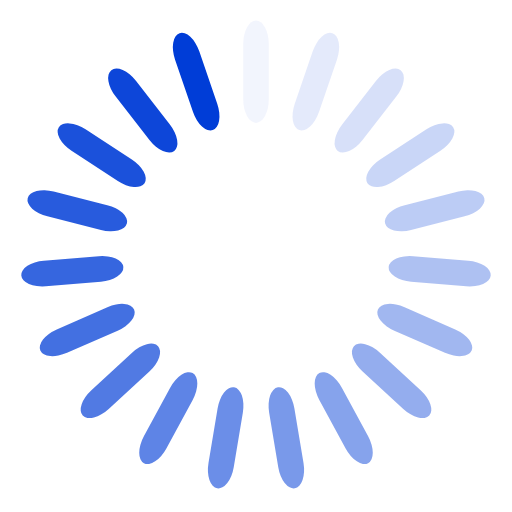
t = 0.00 s
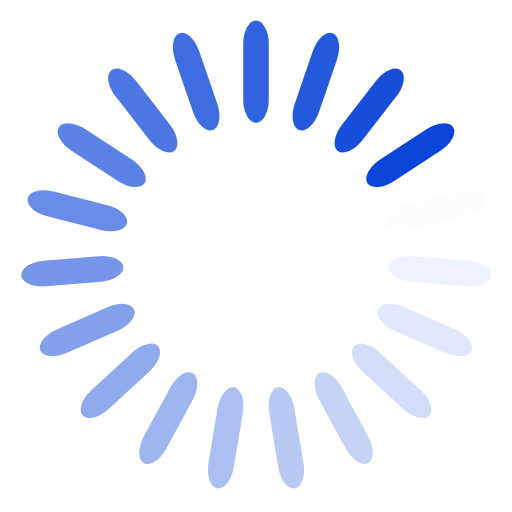
t = 0.25 s
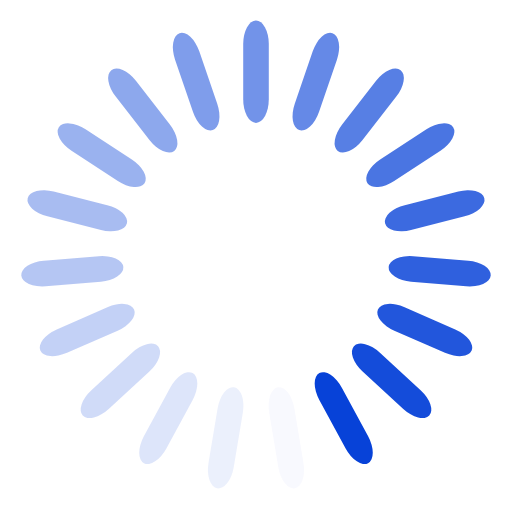
t = 0.50 s
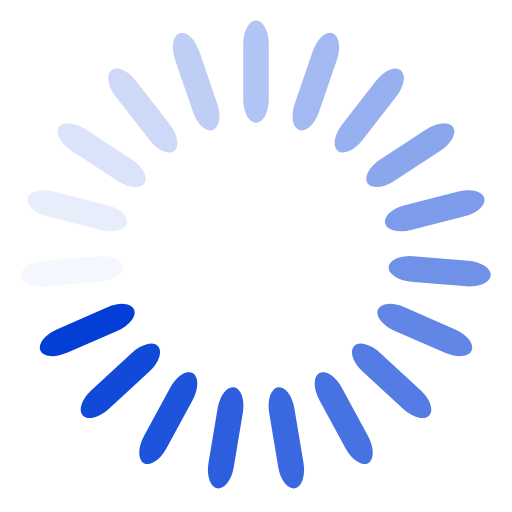
t = 0.75 s

The animated SVG that drew these frames (rendered in a browser with its animation timeline set to each time). Animation: 19 SMIL elements (animate=19); one cycle of 1.00 s, repeats indefinitely.

<?xml version="1.0" encoding="utf-8"?>
<svg xmlns="http://www.w3.org/2000/svg" xmlns:xlink="http://www.w3.org/1999/xlink" style="margin: auto; background: none; display: block; shape-rendering: auto;" width="184px" height="184px" viewBox="0 0 100 100" preserveAspectRatio="xMidYMid">
<g transform="rotate(0 50 50)">
  <rect x="47.5" y="4" rx="2.5" ry="4.6000000000000005" width="5" height="20" fill="#003dd7">
    <animate attributeName="opacity" values="1;0" keyTimes="0;1" dur="1s" begin="-0.9473684210526315s" repeatCount="indefinite"></animate>
  </rect>
</g><g transform="rotate(18.94736842105263 50 50)">
  <rect x="47.5" y="4" rx="2.5" ry="4.6000000000000005" width="5" height="20" fill="#003dd7">
    <animate attributeName="opacity" values="1;0" keyTimes="0;1" dur="1s" begin="-0.8947368421052632s" repeatCount="indefinite"></animate>
  </rect>
</g><g transform="rotate(37.89473684210526 50 50)">
  <rect x="47.5" y="4" rx="2.5" ry="4.6000000000000005" width="5" height="20" fill="#003dd7">
    <animate attributeName="opacity" values="1;0" keyTimes="0;1" dur="1s" begin="-0.8421052631578947s" repeatCount="indefinite"></animate>
  </rect>
</g><g transform="rotate(56.8421052631579 50 50)">
  <rect x="47.5" y="4" rx="2.5" ry="4.6000000000000005" width="5" height="20" fill="#003dd7">
    <animate attributeName="opacity" values="1;0" keyTimes="0;1" dur="1s" begin="-0.7894736842105263s" repeatCount="indefinite"></animate>
  </rect>
</g><g transform="rotate(75.78947368421052 50 50)">
  <rect x="47.5" y="4" rx="2.5" ry="4.6000000000000005" width="5" height="20" fill="#003dd7">
    <animate attributeName="opacity" values="1;0" keyTimes="0;1" dur="1s" begin="-0.7368421052631579s" repeatCount="indefinite"></animate>
  </rect>
</g><g transform="rotate(94.73684210526316 50 50)">
  <rect x="47.5" y="4" rx="2.5" ry="4.6000000000000005" width="5" height="20" fill="#003dd7">
    <animate attributeName="opacity" values="1;0" keyTimes="0;1" dur="1s" begin="-0.6842105263157895s" repeatCount="indefinite"></animate>
  </rect>
</g><g transform="rotate(113.6842105263158 50 50)">
  <rect x="47.5" y="4" rx="2.5" ry="4.6000000000000005" width="5" height="20" fill="#003dd7">
    <animate attributeName="opacity" values="1;0" keyTimes="0;1" dur="1s" begin="-0.631578947368421s" repeatCount="indefinite"></animate>
  </rect>
</g><g transform="rotate(132.6315789473684 50 50)">
  <rect x="47.5" y="4" rx="2.5" ry="4.6000000000000005" width="5" height="20" fill="#003dd7">
    <animate attributeName="opacity" values="1;0" keyTimes="0;1" dur="1s" begin="-0.5789473684210527s" repeatCount="indefinite"></animate>
  </rect>
</g><g transform="rotate(151.57894736842104 50 50)">
  <rect x="47.5" y="4" rx="2.5" ry="4.6000000000000005" width="5" height="20" fill="#003dd7">
    <animate attributeName="opacity" values="1;0" keyTimes="0;1" dur="1s" begin="-0.5263157894736842s" repeatCount="indefinite"></animate>
  </rect>
</g><g transform="rotate(170.52631578947367 50 50)">
  <rect x="47.5" y="4" rx="2.5" ry="4.6000000000000005" width="5" height="20" fill="#003dd7">
    <animate attributeName="opacity" values="1;0" keyTimes="0;1" dur="1s" begin="-0.47368421052631576s" repeatCount="indefinite"></animate>
  </rect>
</g><g transform="rotate(189.47368421052633 50 50)">
  <rect x="47.5" y="4" rx="2.5" ry="4.6000000000000005" width="5" height="20" fill="#003dd7">
    <animate attributeName="opacity" values="1;0" keyTimes="0;1" dur="1s" begin="-0.42105263157894735s" repeatCount="indefinite"></animate>
  </rect>
</g><g transform="rotate(208.42105263157896 50 50)">
  <rect x="47.5" y="4" rx="2.5" ry="4.6000000000000005" width="5" height="20" fill="#003dd7">
    <animate attributeName="opacity" values="1;0" keyTimes="0;1" dur="1s" begin="-0.3684210526315789s" repeatCount="indefinite"></animate>
  </rect>
</g><g transform="rotate(227.3684210526316 50 50)">
  <rect x="47.5" y="4" rx="2.5" ry="4.6000000000000005" width="5" height="20" fill="#003dd7">
    <animate attributeName="opacity" values="1;0" keyTimes="0;1" dur="1s" begin="-0.3157894736842105s" repeatCount="indefinite"></animate>
  </rect>
</g><g transform="rotate(246.31578947368422 50 50)">
  <rect x="47.5" y="4" rx="2.5" ry="4.6000000000000005" width="5" height="20" fill="#003dd7">
    <animate attributeName="opacity" values="1;0" keyTimes="0;1" dur="1s" begin="-0.2631578947368421s" repeatCount="indefinite"></animate>
  </rect>
</g><g transform="rotate(265.2631578947368 50 50)">
  <rect x="47.5" y="4" rx="2.5" ry="4.6000000000000005" width="5" height="20" fill="#003dd7">
    <animate attributeName="opacity" values="1;0" keyTimes="0;1" dur="1s" begin="-0.21052631578947367s" repeatCount="indefinite"></animate>
  </rect>
</g><g transform="rotate(284.2105263157895 50 50)">
  <rect x="47.5" y="4" rx="2.5" ry="4.6000000000000005" width="5" height="20" fill="#003dd7">
    <animate attributeName="opacity" values="1;0" keyTimes="0;1" dur="1s" begin="-0.15789473684210525s" repeatCount="indefinite"></animate>
  </rect>
</g><g transform="rotate(303.1578947368421 50 50)">
  <rect x="47.5" y="4" rx="2.5" ry="4.6000000000000005" width="5" height="20" fill="#003dd7">
    <animate attributeName="opacity" values="1;0" keyTimes="0;1" dur="1s" begin="-0.10526315789473684s" repeatCount="indefinite"></animate>
  </rect>
</g><g transform="rotate(322.10526315789474 50 50)">
  <rect x="47.5" y="4" rx="2.5" ry="4.6000000000000005" width="5" height="20" fill="#003dd7">
    <animate attributeName="opacity" values="1;0" keyTimes="0;1" dur="1s" begin="-0.05263157894736842s" repeatCount="indefinite"></animate>
  </rect>
</g><g transform="rotate(341.05263157894734 50 50)">
  <rect x="47.5" y="4" rx="2.5" ry="4.6000000000000005" width="5" height="20" fill="#003dd7">
    <animate attributeName="opacity" values="1;0" keyTimes="0;1" dur="1s" begin="0s" repeatCount="indefinite"></animate>
  </rect>
</g>
<!-- [ldio] generated by https://loading.io/ --></svg>
